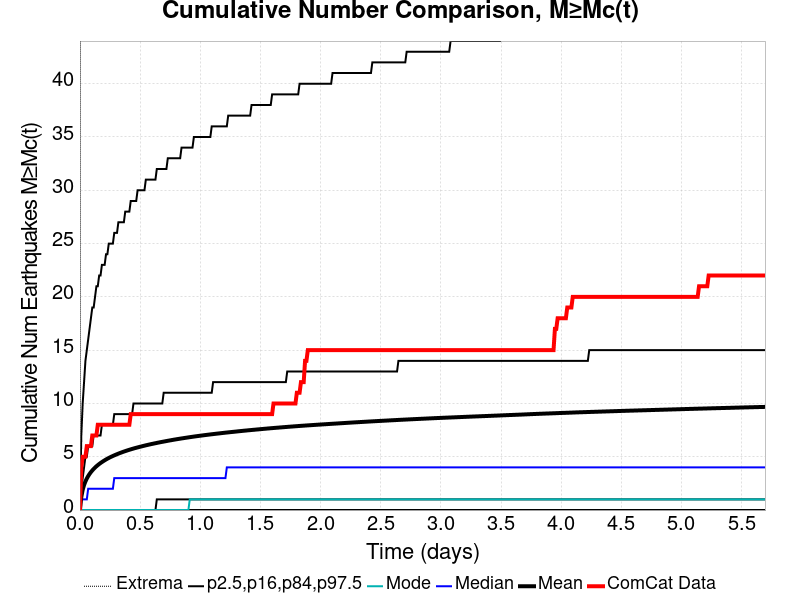

The file beside this chart, header and first rows:
Time (days), ComCat Data, Simulation Mean, Simulation Median, Simulation Mode, Simulation Minimum, Simulation Maximum, 2.5 %-ile, 16 %-ile, 84 %-ile, 97.5 %-ile
0.0, 0.0, 0.0, 0.0, 0.0, 0.0, 0.0, 0.0, 0.0, 0.0, 0.0
0.01141, 4.0, 1.233, 1.0, 0.0, 0.0, 732.0, 0.0, 0.0, 2.0, 7.0
0.02282, 5.0, 1.9, 1.0, 0.0, 0.0, 1108, 0.0, 0.0, 3.0, 10.0
0.03424, 5.0, 2.347, 1.0, 0.0, 0.0, 1398, 0.0, 0.0, 4.0, 12.0
0.04565, 5.0, 2.685, 1.0, 0.0, 0.0, 1593, 0.0, 0.0, 5.0, 14.0
0.05706, 6.0, 2.956, 1.0, 0.0, 0.0, 1754, 0.0, 0.0, 5.0, 15.0
0.06847, 6.0, 3.188, 2.0, 0.0, 0.0, 1895, 0.0, 0.0, 6.0, 16.0
0.07988, 6.0, 3.387, 2.0, 0.0, 0.0, 2019, 0.0, 0.0, 6.0, 17.0
0.0913, 6.0, 3.561, 2.0, 0.0, 0.0, 2110, 0.0, 0.0, 6.0, 18.0
0.1027, 7.0, 3.717, 2.0, 0.0, 0.0, 2196, 0.0, 0.0, 6.0, 19.0
0.1141, 7.0, 3.859, 2.0, 0.0, 0.0, 2273, 0.0, 0.0, 7.0, 19.0
0.1255, 7.0, 3.988, 2.0, 0.0, 0.0, 2352, 0.0, 0.0, 7.0, 20.0
0.1369, 7.0, 4.107, 2.0, 0.0, 0.0, 2410, 0.0, 0.0, 7.0, 21.0
0.1484, 8.0, 4.215, 2.0, 0.0, 0.0, 2473, 0.0, 0.0, 7.0, 21.0
0.1598, 8.0, 4.318, 2.0, 0.0, 0.0, 2531, 0.0, 0.0, 7.0, 22.0
0.1712, 8.0, 4.413, 2.0, 0.0, 0.0, 2582, 0.0, 0.0, 7.0, 22.0
0.1826, 8.0, 4.501, 2.0, 0.0, 0.0, 2628, 0.0, 0.0, 8.0, 23.0
0.194, 8.0, 4.586, 2.0, 0.0, 0.0, 2685, 0.0, 0.0, 8.0, 23.0
0.2054, 8.0, 4.668, 2.0, 0.0, 0.0, 2734, 0.0, 0.0, 8.0, 23.0
0.2168, 8.0, 4.746, 2.0, 0.0, 0.0, 2782, 0.0, 0.0, 8.0, 24.0
0.2282, 8.0, 4.818, 2.0, 0.0, 0.0, 2823, 0.0, 0.0, 8.0, 24.0
0.2397, 8.0, 4.887, 2.0, 0.0, 0.0, 2868, 0.0, 0.0, 8.0, 25.0
0.2511, 8.0, 4.953, 2.0, 0.0, 0.0, 2906, 0.0, 0.0, 8.0, 25.0
0.2625, 8.0, 5.015, 2.0, 0.0, 0.0, 2953, 0.0, 0.0, 8.0, 25.0
0.2739, 8.0, 5.074, 2.0, 0.0, 0.0, 2992, 0.0, 0.0, 8.0, 25.0
0.2853, 8.0, 5.131, 3.0, 0.0, 0.0, 3025, 0.0, 0.0, 9.0, 26.0
0.2967, 8.0, 5.187, 3.0, 0.0, 0.0, 3057, 0.0, 0.0, 9.0, 26.0
0.3081, 8.0, 5.241, 3.0, 0.0, 0.0, 3084, 0.0, 0.0, 9.0, 26.0
0.3195, 8.0, 5.293, 3.0, 0.0, 0.0, 3113, 0.0, 0.0, 9.0, 27.0
0.3309, 8.0, 5.344, 3.0, 0.0, 0.0, 3142, 0.0, 0.0, 9.0, 27.0
0.3424, 8.0, 5.392, 3.0, 0.0, 0.0, 3167, 0.0, 0.0, 9.0, 27.0
0.3538, 8.0, 5.44, 3.0, 0.0, 0.0, 3196, 0.0, 0.0, 9.0, 27.0
0.3652, 8.0, 5.486, 3.0, 0.0, 0.0, 3220, 0.0, 0.0, 9.0, 27.0
0.3766, 8.0, 5.53, 3.0, 0.0, 0.0, 3240, 0.0, 0.0, 9.0, 28.0
0.388, 8.0, 5.574, 3.0, 0.0, 0.0, 3271, 0.0, 0.0, 9.0, 28.0
0.3994, 8.0, 5.616, 3.0, 0.0, 0.0, 3299, 0.0, 0.0, 9.0, 28.0
0.4108, 8.0, 5.655, 3.0, 0.0, 0.0, 3319, 0.0, 0.0, 9.0, 28.0
0.4222, 9.0, 5.696, 3.0, 0.0, 0.0, 3340, 0.0, 0.0, 9.0, 29.0
0.4337, 9.0, 5.734, 3.0, 0.0, 0.0, 3367, 0.0, 0.0, 9.0, 29.0
0.4451, 9.0, 5.771, 3.0, 0.0, 0.0, 3386, 0.0, 0.0, 10.0, 29.0
0.4565, 9.0, 5.809, 3.0, 0.0, 0.0, 3399, 0.0, 0.0, 10.0, 29.0
0.4679, 9.0, 5.843, 3.0, 0.0, 0.0, 3422, 0.0, 0.0, 10.0, 29.0
0.4793, 9.0, 5.877, 3.0, 0.0, 0.0, 3437, 0.0, 0.0, 10.0, 30.0
0.4907, 9.0, 5.911, 3.0, 0.0, 0.0, 3450, 0.0, 0.0, 10.0, 30.0
0.5021, 9.0, 5.945, 3.0, 0.0, 0.0, 3472, 0.0, 0.0, 10.0, 30.0
0.5135, 9.0, 5.977, 3.0, 0.0, 0.0, 3486, 0.0, 0.0, 10.0, 30.0
0.5249, 9.0, 6.011, 3.0, 0.0, 0.0, 3507, 0.0, 0.0, 10.0, 30.0
0.5364, 9.0, 6.042, 3.0, 0.0, 0.0, 3519, 0.0, 0.0, 10.0, 30.0
0.5478, 9.0, 6.073, 3.0, 0.0, 0.0, 3529, 0.0, 0.0, 10.0, 31.0
0.5592, 9.0, 6.103, 3.0, 0.0, 0.0, 3550, 0.0, 0.0, 10.0, 31.0
0.5706, 9.0, 6.133, 3.0, 0.0, 0.0, 3562, 0.0, 0.0, 10.0, 31.0
0.582, 9.0, 6.162, 3.0, 0.0, 0.0, 3578, 0.0, 0.0, 10.0, 31.0
0.5934, 9.0, 6.19, 3.0, 0.0, 0.0, 3590, 0.0, 0.0, 10.0, 31.0
0.6048, 9.0, 6.218, 3.0, 0.0, 0.0, 3605, 0.0, 0.0, 10.0, 31.0
0.6162, 9.0, 6.245, 3.0, 0.0, 0.0, 3609, 0.0, 0.0, 10.0, 31.0
0.6277, 9.0, 6.271, 3.0, 0.0, 0.0, 3625, 0.0, 0.0, 10.0, 31.0
0.6391, 9.0, 6.299, 3.0, 0.0, 0.0, 3636, 0.0, 1.0, 10.0, 32.0
0.6505, 9.0, 6.325, 3.0, 0.0, 0.0, 3653, 0.0, 1.0, 10.0, 32.0
0.6619, 9.0, 6.351, 3.0, 0.0, 0.0, 3664, 0.0, 1.0, 10.0, 32.0
0.6733, 9.0, 6.377, 3.0, 0.0, 0.0, 3672, 0.0, 1.0, 10.0, 32.0
... 440 more rows
